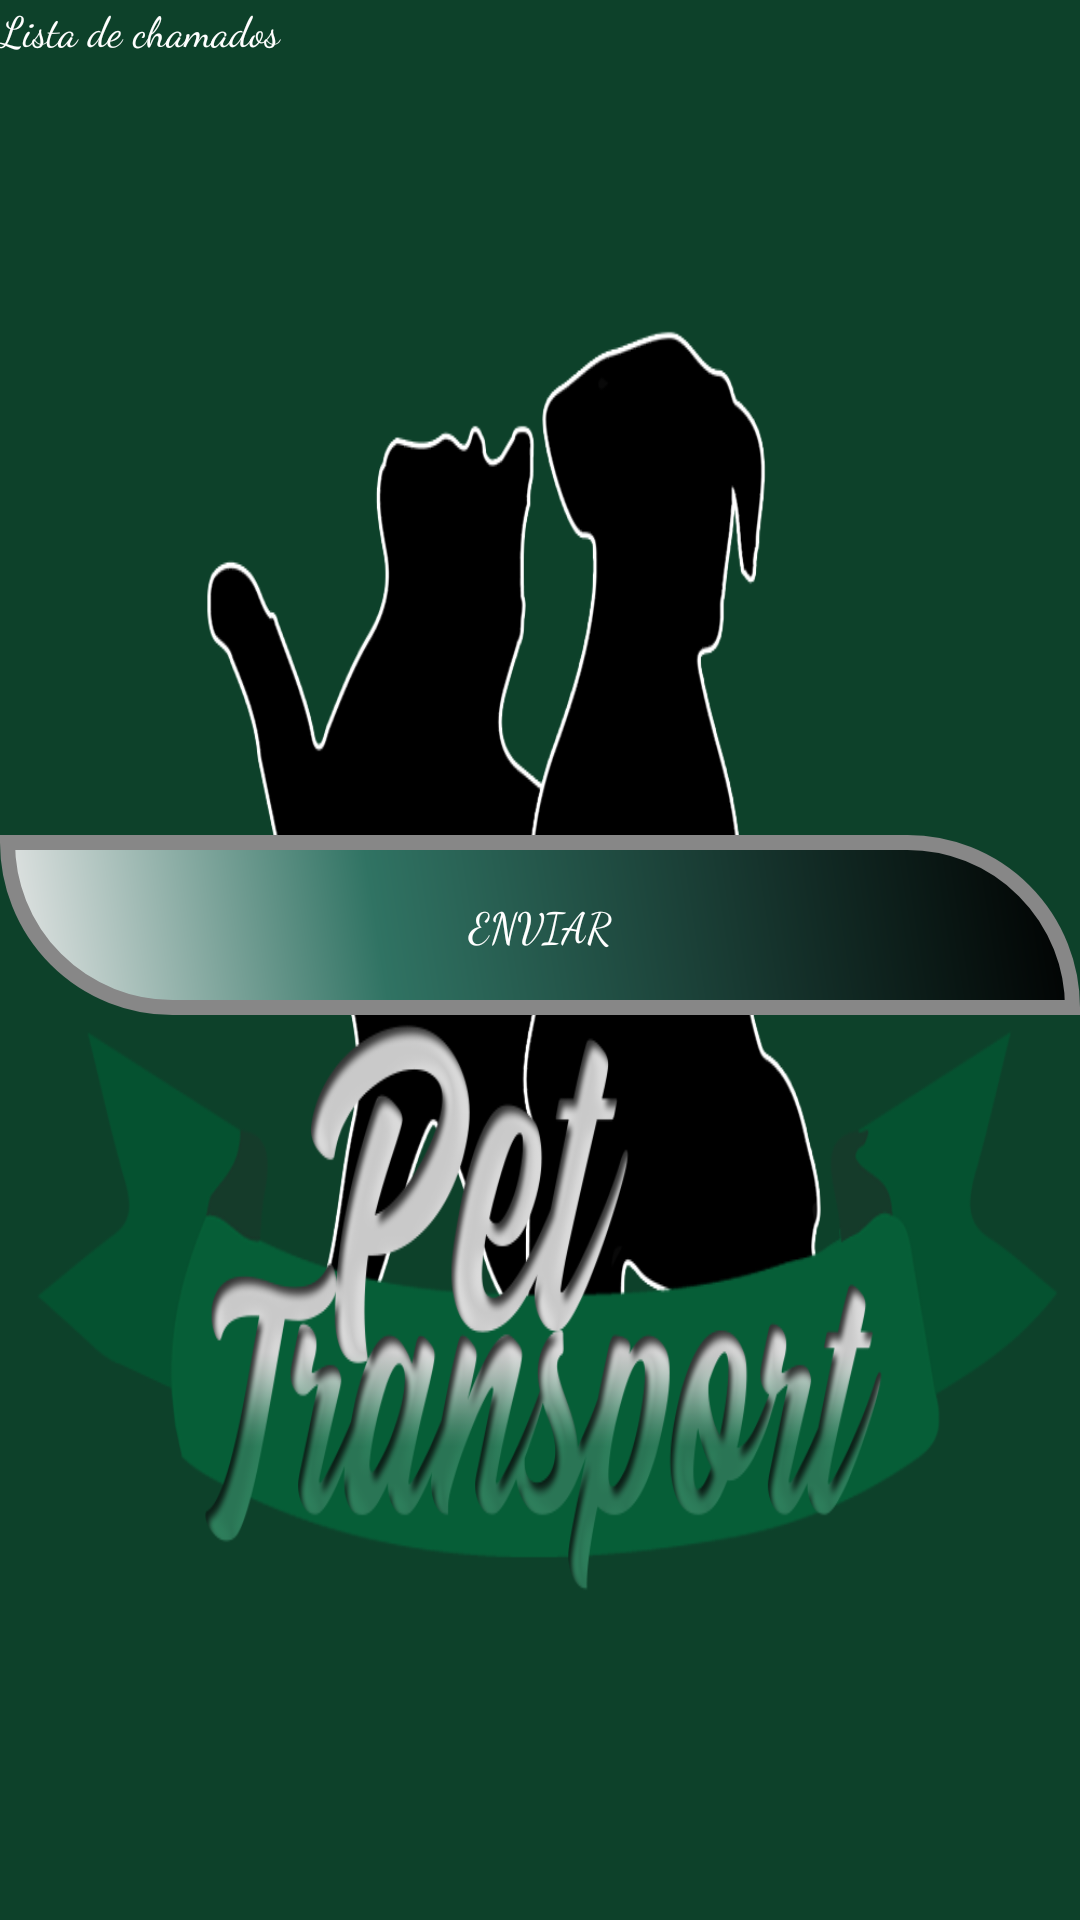

Layout XML and referenced resources for this Android screen:
<!-- AndroidManifest.xml: application theme AppTheme -->
<!-- res/layout/activity_chamados.xml -->
<?xml version="1.0" encoding="utf-8"?>
<ScrollView xmlns:android="http://schemas.android.com/apk/res/android"
    xmlns:app="http://schemas.android.com/apk/res-auto"
    xmlns:tools="http://schemas.android.com/tools"
    android:layout_width="match_parent"
    android:layout_height="match_parent"
    android:background="@drawable/logophatt"
    >

    <android.support.constraint.ConstraintLayout
        android:layout_width="match_parent"
        android:layout_height="wrap_content">

        <LinearLayout
            android:id="@+id/linearLayout2"
            android:layout_width="match_parent"
            android:layout_height="match_parent"
            android:orientation="vertical"
            app:layout_constraintEnd_toEndOf="parent"
            app:layout_constraintStart_toStartOf="parent"
            app:layout_constraintTop_toTopOf="parent">

            <TextView
                android:id="@+id/textView10"
                android:layout_width="match_parent"
                android:textColor="#ffffff"
                android:layout_height="wrap_content"
                android:text="Lista de chamados"
                app:fontFamily="cursive" />

            <ListView
                android:id="@+id/listChamados"
                android:layout_width="match_parent"
                android:textColor="#ffffff"
                android:layout_height="319dp" />

        </LinearLayout>

        <LinearLayout
            android:id="@+id/linearLayout3"
            android:layout_width="match_parent"
            android:layout_height="wrap_content"
            android:textColor="#ffffff"
            android:orientation="vertical"
            app:layout_constraintBottom_toBottomOf="parent"
            app:layout_constraintEnd_toEndOf="@+id/linearLayout2"
            app:layout_constraintHorizontal_bias="0.0"
            app:layout_constraintStart_toStartOf="parent">

            <Button
                android:id="@+id/btnAcaoChamado"
                android:layout_width="match_parent"
                android:textColor="#ffffff"
                android:layout_height="wrap_content"
                android:background="@drawable/buttonshape"
                android:text="Enviar"
                app:fontFamily="cursive" />
        </LinearLayout>
    </android.support.constraint.ConstraintLayout>
</ScrollView>
<!-- resources referenced by this layout -->
<resources>
  <!-- drawable buttonshape (drawable) -->
  <?xml version="1.0" encoding="utf-8"?>
  <shape xmlns:android="http://schemas.android.com/apk/res/android" android:shape="rectangle" >
      <corners
          android:topLeftRadius="0dp"
          android:topRightRadius="100dp"
          android:bottomLeftRadius="100dp"
          android:bottomRightRadius="0dp"
          />
      <gradient
          android:angle="45"
          android:centerX="35%"
          android:centerColor="#307363"
          android:startColor="#E8E8E8"
          android:endColor="#000000"
          android:type="linear"
          />
      <padding
          android:left="0dp"
          android:top="0dp"
          android:right="0dp"
          android:bottom="0dp"
          />
      <size
          android:width="60dp"
          android:height="60dp"
          />
      <stroke
          android:width="5dp"
          android:color="#878787"
          />
  </shape>
  <!-- drawable logophatt: png bitmap (drawable, 126192 bytes) -->
  <style name="AppTheme" parent="Theme.AppCompat.Light.DarkActionBar">
          
          <item name="colorPrimary">@color/colorPrimary</item>
          <item name="colorPrimaryDark">@color/colorPrimaryDark</item>
          <item name="colorAccent">@color/colorAccent</item>
      </style>
  <!-- not gathered from this repository: default colours our renderer supplied (Android Studio template values) -->
  <color name="colorPrimary">#FF6200EE</color>
  <color name="colorPrimaryDark">#FF3700B3</color>
  <color name="colorAccent">#FF03DAC5</color>
</resources>
